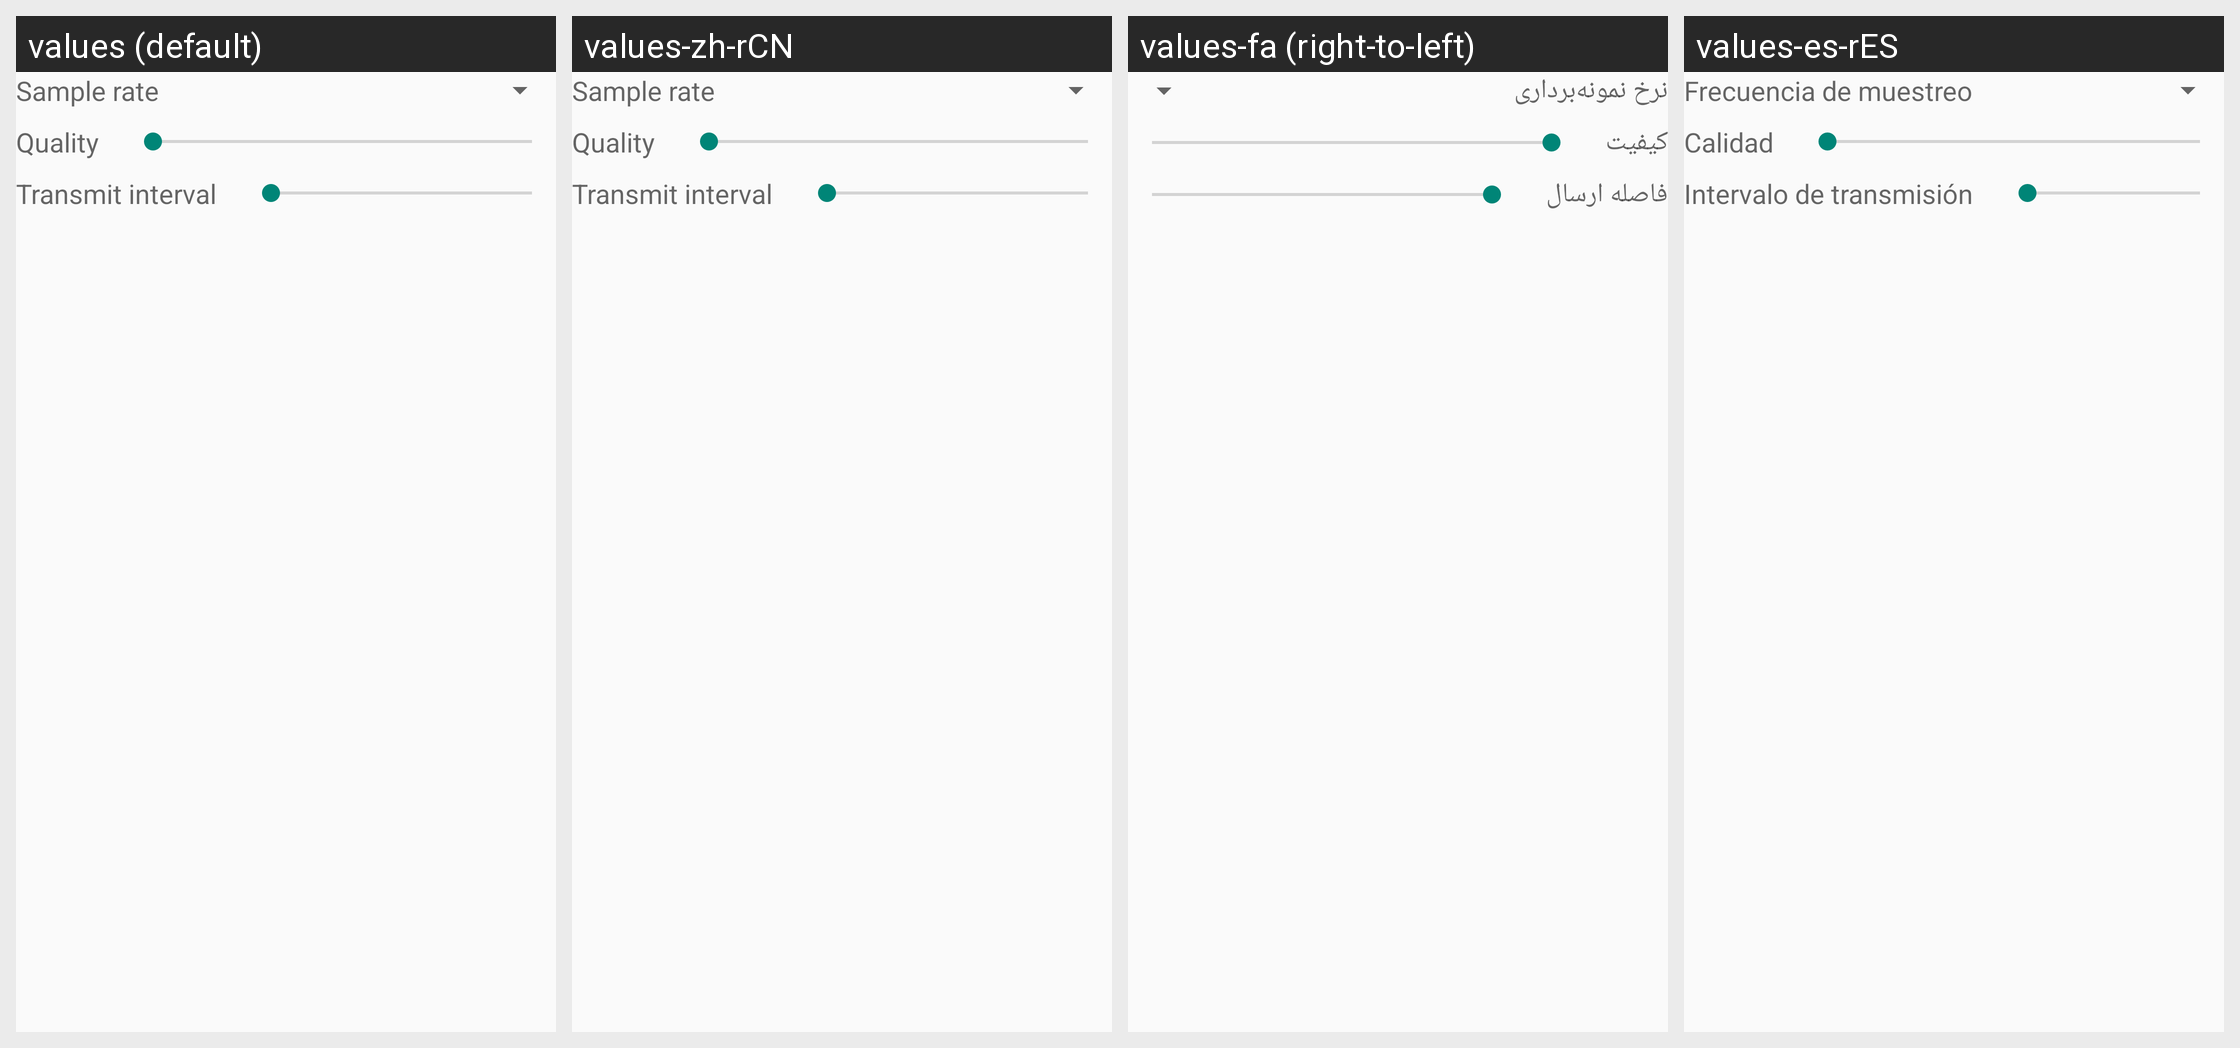

For this localized Android screen grid, give each drawn string resource with its value in every locale shown.
Android screen res/layout/fragment_audiocodec_speex.xml rendered under 4 locales, left to right: values (default), values-zh-rCN, values-fa (right-to-left), values-es-rES. Device: Nexus 5 (rendered at 1080×1920; each locale shown at half size, 540×960, under a caption strip naming it); theme AppTheme.
Other locales in the repository, not shown: values-ar, values-ar-rIQ, values-bg, values-es, values-in, values-pl, values-pt, values-pt-rBR, values-pt-rPT, values-ru, values-zh-rTW.
Strings drawn on this screen, with the default value and each locale's value (text and hints the layout hard-codes, and strings that could not be matched under every locale, appear in the picture but are not listed):

text_samplerate
  values: Sample rate
  values-zh-rCN: Sample rate
  values-fa: نرخ نمونه‌برداری
  values-es-rES: Frecuencia de muestreo

text_quality
  values: Quality
  values-zh-rCN: Quality
  values-fa: کیفیت
  values-es-rES: Calidad

speexquality
  values: Quality
  values-zh-rCN: Quality
  values-fa: کیفیت
  values-es-rES: Calidad

text_txinterval
  values: Transmit interval
  values-zh-rCN: Transmit interval
  values-fa: فاصله ارسال
  values-es-rES: Intervalo de transmisión

speexinterval
  values: Transmit interval
  values-zh-rCN: Transmit interval
  values-fa: فاصله ارسال
  values-es-rES: Intervalo de transmisión
